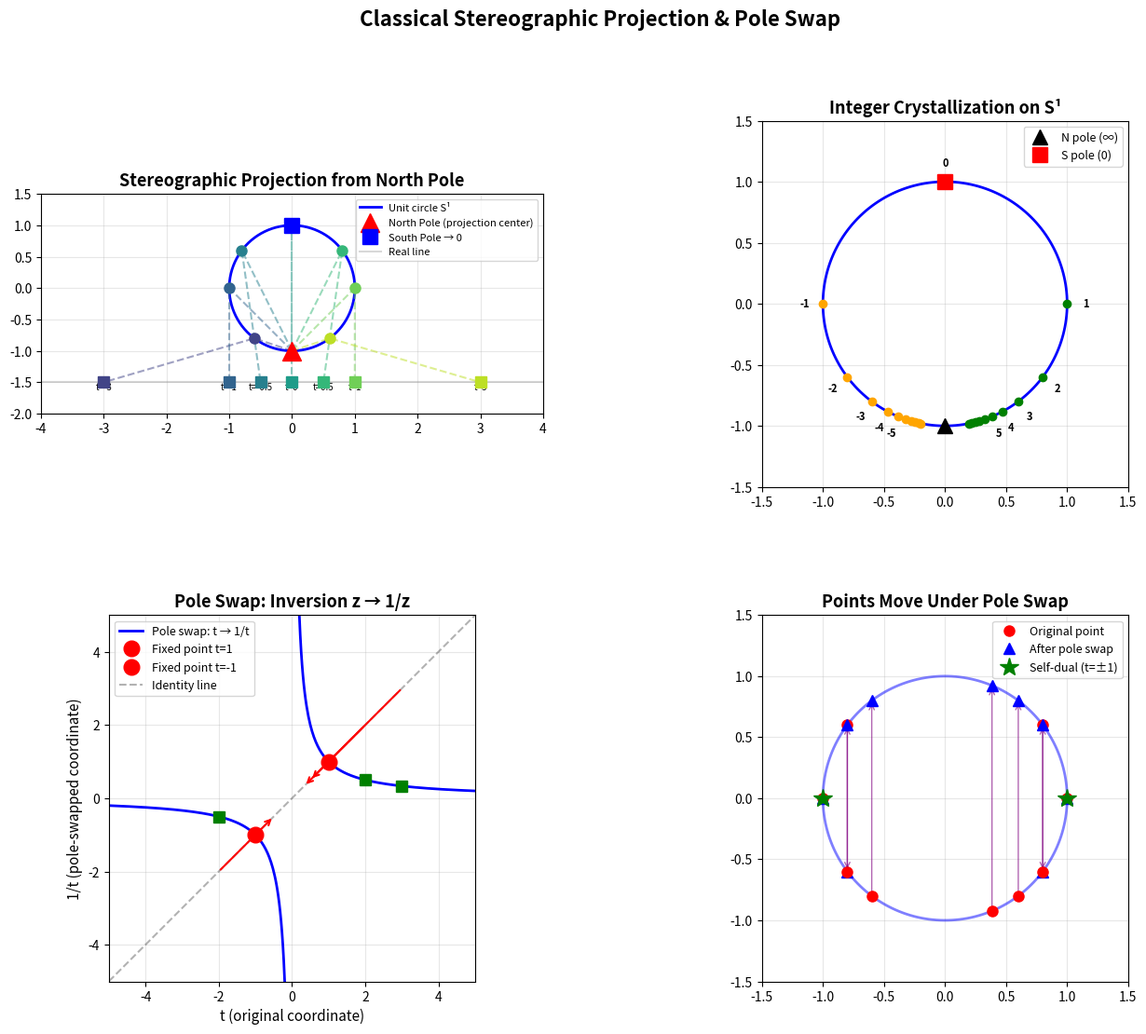

Python code for this plot: (Note: this script raises an exception after producing the figure.)
#!/usr/bin/env python3
"""
Demo 1: Classical Stereographic Projection & Pole Swap

Visualizes:
1. The inverse stereographic projection from ℝ to S¹
2. The pole-swap (inversion z → 1/z) and its effect
3. How circles map to circles

Run: python3 demo_stereographic.py
Output: stereographic_projection.png, pole_swap.png
"""

import numpy as np
import matplotlib.pyplot as plt
from matplotlib.patches import FancyArrowPatch
import matplotlib.gridspec as gridspec

# --- Core Functions ---

def inv_stereo(t):
    """Inverse stereographic projection: ℝ → S¹."""
    x = 2 * t / (1 + t**2)
    y = (1 - t**2) / (1 + t**2)
    return x, y

def stereo_forward(x, y):
    """Forward stereographic projection: S¹ → ℝ."""
    return x / (1 + y)

def pole_swap(t):
    """Pole swap: t → 1/t."""
    return 1.0 / t

# --- Figure 1: Classical Stereographic Projection ---

fig = plt.figure(figsize=(16, 12))
gs = gridspec.GridSpec(2, 2, hspace=0.35, wspace=0.3)

# Panel 1: The projection geometry
ax1 = fig.add_subplot(gs[0, 0])
theta = np.linspace(0, 2*np.pi, 200)
ax1.plot(np.cos(theta), np.sin(theta), 'b-', linewidth=2, label='Unit circle S¹')

# Show projection lines from North Pole (0, -1) to points on circle
# Convention: North Pole at (0, -1) so South Pole at (0, 1)
# Standard: project from (0, -1), south pole is (0, 1) → maps to 0
north_pole = (0, -1)
ax1.plot(*north_pole, 'r^', markersize=15, label='North Pole (projection center)', zorder=5)
ax1.plot(0, 1, 'bs', markersize=12, label='South Pole → 0', zorder=5)

# Show a few projection lines
test_t = [-3, -1, -0.5, 0, 0.5, 1, 3]
colors = plt.cm.viridis(np.linspace(0.2, 0.9, len(test_t)))
for t, c in zip(test_t, colors):
    px, py = inv_stereo(t)
    # Line from North Pole through (px, py) to the real line (y = -1.5)
    ax1.plot([north_pole[0], px, t], [north_pole[1], py, -1.5], '--', color=c, alpha=0.5)
    ax1.plot(px, py, 'o', color=c, markersize=8, zorder=4)
    ax1.plot(t, -1.5, 's', color=c, markersize=8, zorder=4)
    ax1.annotate(f't={t}', (t, -1.5), fontsize=7, ha='center', va='top')

ax1.axhline(y=-1.5, color='gray', linestyle='-', alpha=0.3, label='Real line')
ax1.set_xlim(-4, 4)
ax1.set_ylim(-2, 1.5)
ax1.set_aspect('equal')
ax1.set_title('Stereographic Projection from North Pole', fontsize=13, fontweight='bold')
ax1.legend(fontsize=8, loc='upper right')
ax1.grid(True, alpha=0.3)

# Panel 2: The inverse map - where integers go on the circle
ax2 = fig.add_subplot(gs[0, 1])
ax2.plot(np.cos(theta), np.sin(theta), 'b-', linewidth=2)

integers = range(-10, 11)
for k in integers:
    px, py = inv_stereo(k)
    size = 10 if k == 0 else 6
    color = 'red' if k == 0 else ('green' if k > 0 else 'orange')
    ax2.plot(px, py, 'o', color=color, markersize=size, zorder=5)
    if abs(k) <= 5:
        offset = 0.15
        ax2.annotate(str(k), (px*(1+offset), py*(1+offset)), fontsize=8,
                     ha='center', va='center', fontweight='bold')

ax2.plot(0, -1, 'k^', markersize=12, label='N pole (∞)', zorder=6)
ax2.plot(0, 1, 'rs', markersize=12, label='S pole (0)', zorder=6)
ax2.set_xlim(-1.5, 1.5)
ax2.set_ylim(-1.5, 1.5)
ax2.set_aspect('equal')
ax2.set_title('Integer Crystallization on S¹', fontsize=13, fontweight='bold')
ax2.legend(fontsize=9)
ax2.grid(True, alpha=0.3)

# Panel 3: Pole Swap Effect
ax3 = fig.add_subplot(gs[1, 0])
t_vals = np.linspace(-5, -0.05, 200)
t_vals2 = np.linspace(0.05, 5, 200)

# Plot t vs 1/t
ax3.plot(t_vals, 1/t_vals, 'b-', linewidth=2, label='Pole swap: t → 1/t')
ax3.plot(t_vals2, 1/t_vals2, 'b-', linewidth=2)

# Highlight fixed points
ax3.plot(1, 1, 'ro', markersize=12, label='Fixed point t=1', zorder=5)
ax3.plot(-1, -1, 'ro', markersize=12, label='Fixed point t=-1', zorder=5)
ax3.plot([-5, 5], [-5, 5], 'k--', alpha=0.3, label='Identity line')

# Show some specific mappings
pairs = [(2, 0.5), (3, 1/3), (-2, -0.5)]
for t, tinv in pairs:
    ax3.annotate('', xy=(tinv, tinv), xytext=(t, t),
                arrowprops=dict(arrowstyle='->', color='red', lw=1.5))
    ax3.plot(t, 1/t, 'gs', markersize=8, zorder=5)

ax3.set_xlim(-5, 5)
ax3.set_ylim(-5, 5)
ax3.set_xlabel('t (original coordinate)', fontsize=11)
ax3.set_ylabel('1/t (pole-swapped coordinate)', fontsize=11)
ax3.set_title('Pole Swap: Inversion z → 1/z', fontsize=13, fontweight='bold')
ax3.legend(fontsize=9)
ax3.grid(True, alpha=0.3)
ax3.set_aspect('equal')

# Panel 4: Before/After comparison on the circle
ax4 = fig.add_subplot(gs[1, 1])
ax4.plot(np.cos(theta), np.sin(theta), 'b-', linewidth=2, alpha=0.5)

# Show how specific points move under pole swap
sample_t = [0.5, 1, 2, 3, 5, -0.5, -1, -2, -3]
for t in sample_t:
    x1, y1 = inv_stereo(t)
    if abs(t) > 1e-10:
        t_swapped = 1/t
        x2, y2 = inv_stereo(t_swapped)
        ax4.plot(x1, y1, 'ro', markersize=8, zorder=5)
        ax4.plot(x2, y2, 'b^', markersize=8, zorder=5)
        ax4.annotate('', xy=(x2, y2), xytext=(x1, y1),
                    arrowprops=dict(arrowstyle='->', color='purple', lw=1, alpha=0.6))

ax4.plot([], [], 'ro', markersize=8, label='Original point')
ax4.plot([], [], 'b^', markersize=8, label='After pole swap')

# Mark self-dual points
x_sd1, y_sd1 = inv_stereo(1)
x_sd2, y_sd2 = inv_stereo(-1)
ax4.plot(x_sd1, y_sd1, 'g*', markersize=15, label='Self-dual (t=±1)', zorder=6)
ax4.plot(x_sd2, y_sd2, 'g*', markersize=15, zorder=6)

ax4.set_xlim(-1.5, 1.5)
ax4.set_ylim(-1.5, 1.5)
ax4.set_aspect('equal')
ax4.set_title('Points Move Under Pole Swap', fontsize=13, fontweight='bold')
ax4.legend(fontsize=9)
ax4.grid(True, alpha=0.3)

plt.suptitle('Classical Stereographic Projection & Pole Swap', fontsize=16, fontweight='bold', y=0.98)
plt.savefig('/workspace/request-project/demos/stereographic_projection.png', dpi=150, bbox_inches='tight')
plt.close()
print("✓ Saved stereographic_projection.png")

# --- Figure 2: Conformal property visualization ---

fig2, axes = plt.subplots(1, 2, figsize=(14, 6))

# Left: Grid in the plane
ax = axes[0]
for u in np.linspace(-3, 3, 13):
    ax.axhline(y=u, color='blue', alpha=0.3, linewidth=0.8)
    ax.axvline(x=u, color='red', alpha=0.3, linewidth=0.8)
ax.set_xlim(-3.5, 3.5)
ax.set_ylim(-3.5, 3.5)
ax.set_title('Rectangular Grid in ℝ²', fontsize=13, fontweight='bold')
ax.set_aspect('equal')
ax.grid(False)

# Right: Image on the sphere (projected to 2D circle view)
ax = axes[1]
theta_c = np.linspace(0, 2*np.pi, 200)
ax.plot(np.cos(theta_c), np.sin(theta_c), 'k-', linewidth=2)

# Map horizontal lines (constant v)
for v in np.linspace(-3, 3, 13):
    u_line = np.linspace(-5, 5, 300)
    xs = []
    ys = []
    for u in u_line:
        t = u  # For 1D, just use the real part
        x, y = inv_stereo(t + 0.1*v)  # perturb slightly for visual effect
        xs.append(x)
        ys.append(y)
    ax.plot(xs, ys, 'b-', alpha=0.3, linewidth=0.8)

# Map vertical lines (constant u)
for u in np.linspace(-3, 3, 13):
    v_line = np.linspace(-5, 5, 300)
    xs = []
    ys = []
    for v in v_line:
        t = u + 0.1*v
        x, y = inv_stereo(t)
        xs.append(x)
        ys.append(y)
    ax.plot(xs, ys, 'r-', alpha=0.3, linewidth=0.8)

ax.set_xlim(-1.5, 1.5)
ax.set_ylim(-1.5, 1.5)
ax.set_title('Image on S¹ (Conformal)', fontsize=13, fontweight='bold')
ax.set_aspect('equal')

plt.suptitle('Conformality: Angles Preserved Under Projection', fontsize=14, fontweight='bold')
plt.savefig('/workspace/request-project/demos/conformal_property.png', dpi=150, bbox_inches='tight')
plt.close()
print("✓ Saved conformal_property.png")
